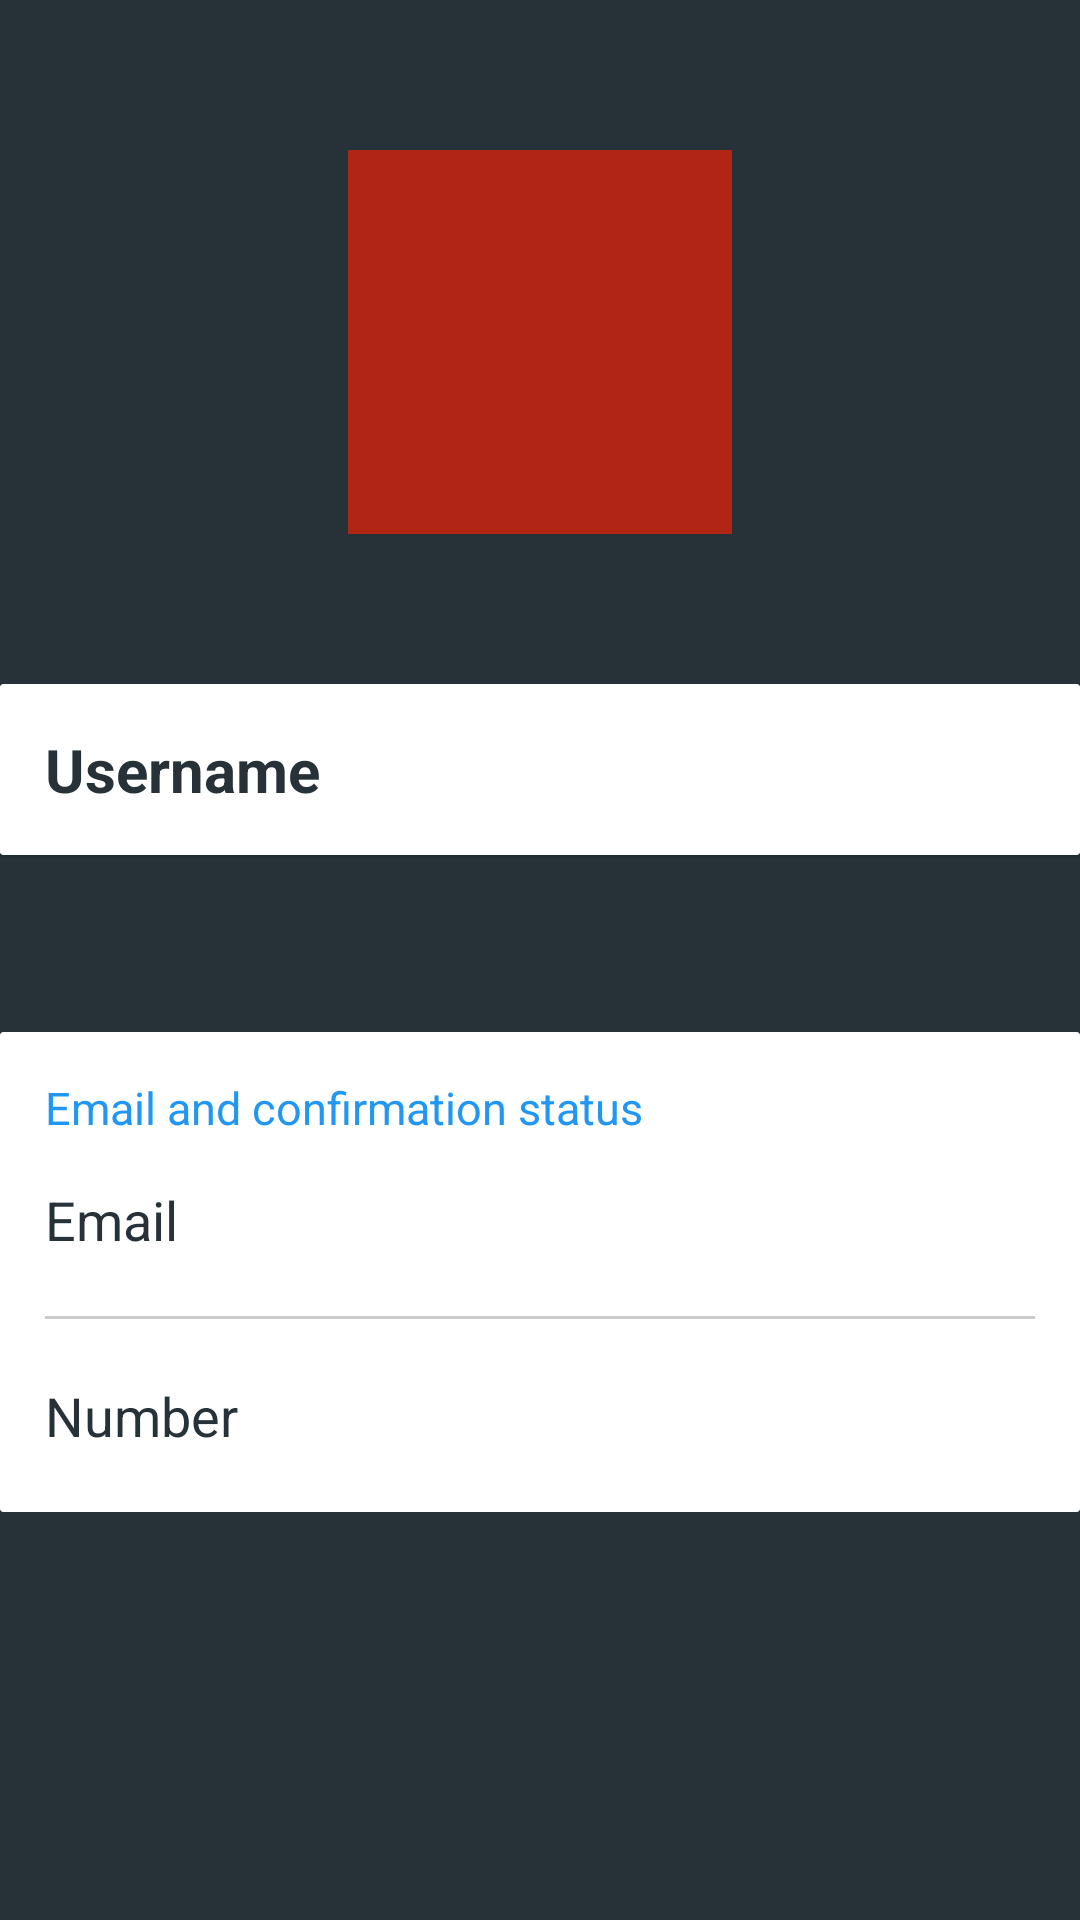

Layout XML and referenced resources for this Android screen:
<!-- AndroidManifest.xml: application theme AppTheme -->
<!-- res/layout/activity_account.xml -->
<?xml version="1.0" encoding="utf-8"?>
<LinearLayout xmlns:android="http://schemas.android.com/apk/res/android"
    xmlns:app="http://schemas.android.com/apk/res-auto"
    xmlns:tools="http://schemas.android.com/tools"
    android:layout_width="match_parent"
    android:layout_height="match_parent"
    android:background="@color/backgrounds"
    android:orientation="vertical"
    tools:context="com.kys.kyspartners.Activity.AccountActivity">

    <ScrollView
        android:layout_width="match_parent"
        android:layout_height="match_parent">

        <LinearLayout
            android:layout_width="match_parent"
            android:layout_height="match_parent"
            android:orientation="vertical">

            <ImageView
                android:id="@+id/imageViewDp"
                android:layout_width="128dp"
                android:layout_height="128dp"
                android:layout_gravity="center_horizontal"
                android:layout_margin="50dp"
                android:src="@color/bg_screen1" />

            <android.support.v7.widget.CardView
                android:layout_width="match_parent"
                android:layout_height="wrap_content"
                app:cardCornerRadius="1dp"
                app:cardElevation="1dp">

                <TextView
                    android:id="@+id/tvUsername"
                    android:layout_width="match_parent"
                    android:layout_height="wrap_content"
                    android:padding="15dp"
                    android:text="Username"
                    android:textColor="@color/colorPrimary"
                    android:textSize="20sp"
                    android:textStyle="bold" />
            </android.support.v7.widget.CardView>

            <TextView
                android:layout_width="match_parent"
                android:layout_height="wrap_content"
                android:padding="20dp" />

            <android.support.v7.widget.CardView
                android:layout_width="match_parent"
                android:layout_height="wrap_content"
                app:cardCornerRadius="1dp"
                app:cardElevation="1dp"
                app:contentPadding="15dp">

                <LinearLayout
                    android:layout_width="match_parent"
                    android:layout_height="wrap_content"
                    android:orientation="vertical">

                    <TextView
                        android:layout_width="match_parent"
                        android:layout_height="wrap_content"
                        android:text="Email and confirmation status"
                        android:textColor="@color/colorAccent"
                        android:textSize="15sp" />

                    <TextView
                        android:id="@+id/tvEmail"
                        android:layout_width="match_parent"
                        android:layout_height="wrap_content"
                        android:paddingBottom="5dp"
                        android:paddingTop="15dp"
                        android:text="Email"
                        android:textColor="@color/colorPrimary"
                        android:textSize="18sp" />

                    <View
                        android:layout_width="match_parent"
                        android:layout_height="1dp"
                        android:layout_marginBottom="5dp"
                        android:layout_marginTop="15dp"
                        android:background="#ccc" />

                    <TextView
                        android:id="@+id/tvPhone"
                        android:layout_width="match_parent"
                        android:layout_height="wrap_content"
                        android:paddingBottom="5dp"
                        android:paddingTop="15dp"
                        android:text="Number"
                        android:textColor="@color/colorPrimary"
                        android:textSize="18sp" />
                </LinearLayout>
            </android.support.v7.widget.CardView>

        </LinearLayout>

    </ScrollView>
</LinearLayout>
<!-- resources referenced by this layout -->
<resources>
  <color name="backgrounds">#263238</color>
  <color name="bg_screen1">#b12515</color>
  <color name="colorAccent">#2196F3</color>
  <color name="colorPrimary">#263238</color>
  <style name="AppTheme" parent="Theme.AppCompat.Light.DarkActionBar">
          
          <item name="colorPrimary">@color/colorPrimary</item>
          <item name="colorPrimaryDark">@color/colorPrimaryDark</item>
          <item name="colorAccent">@color/colorAccent</item>
      </style>
  <color name="colorPrimaryDark">#37474F</color>
</resources>
